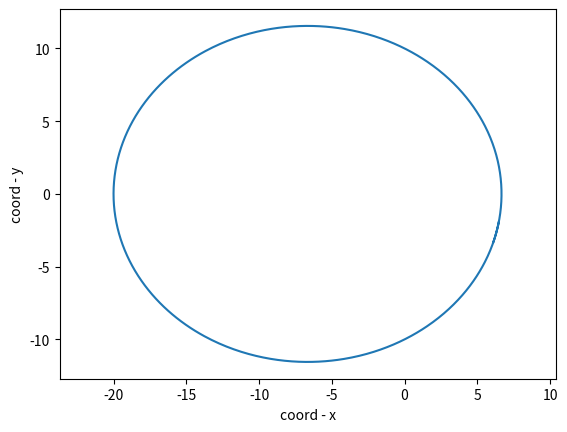

Write Python code to recreate this figure.
import matplotlib.pyplot as plt
import numpy as np

def ellips(p, e):
    f = np.arange(-0.5, 6 , 0.01)
    r = p / (1 + e * np.cos(f))
    x = r * np.cos(f)
    y = r * np.sin(f)

    plt.plot(x, y, label='ellips')
    plt.xlabel('coord - x')
    plt.ylabel('coord - y')
    plt.axis('equal')
    plt.savefig('pic_6.png')

ellips(10, 0.5)
